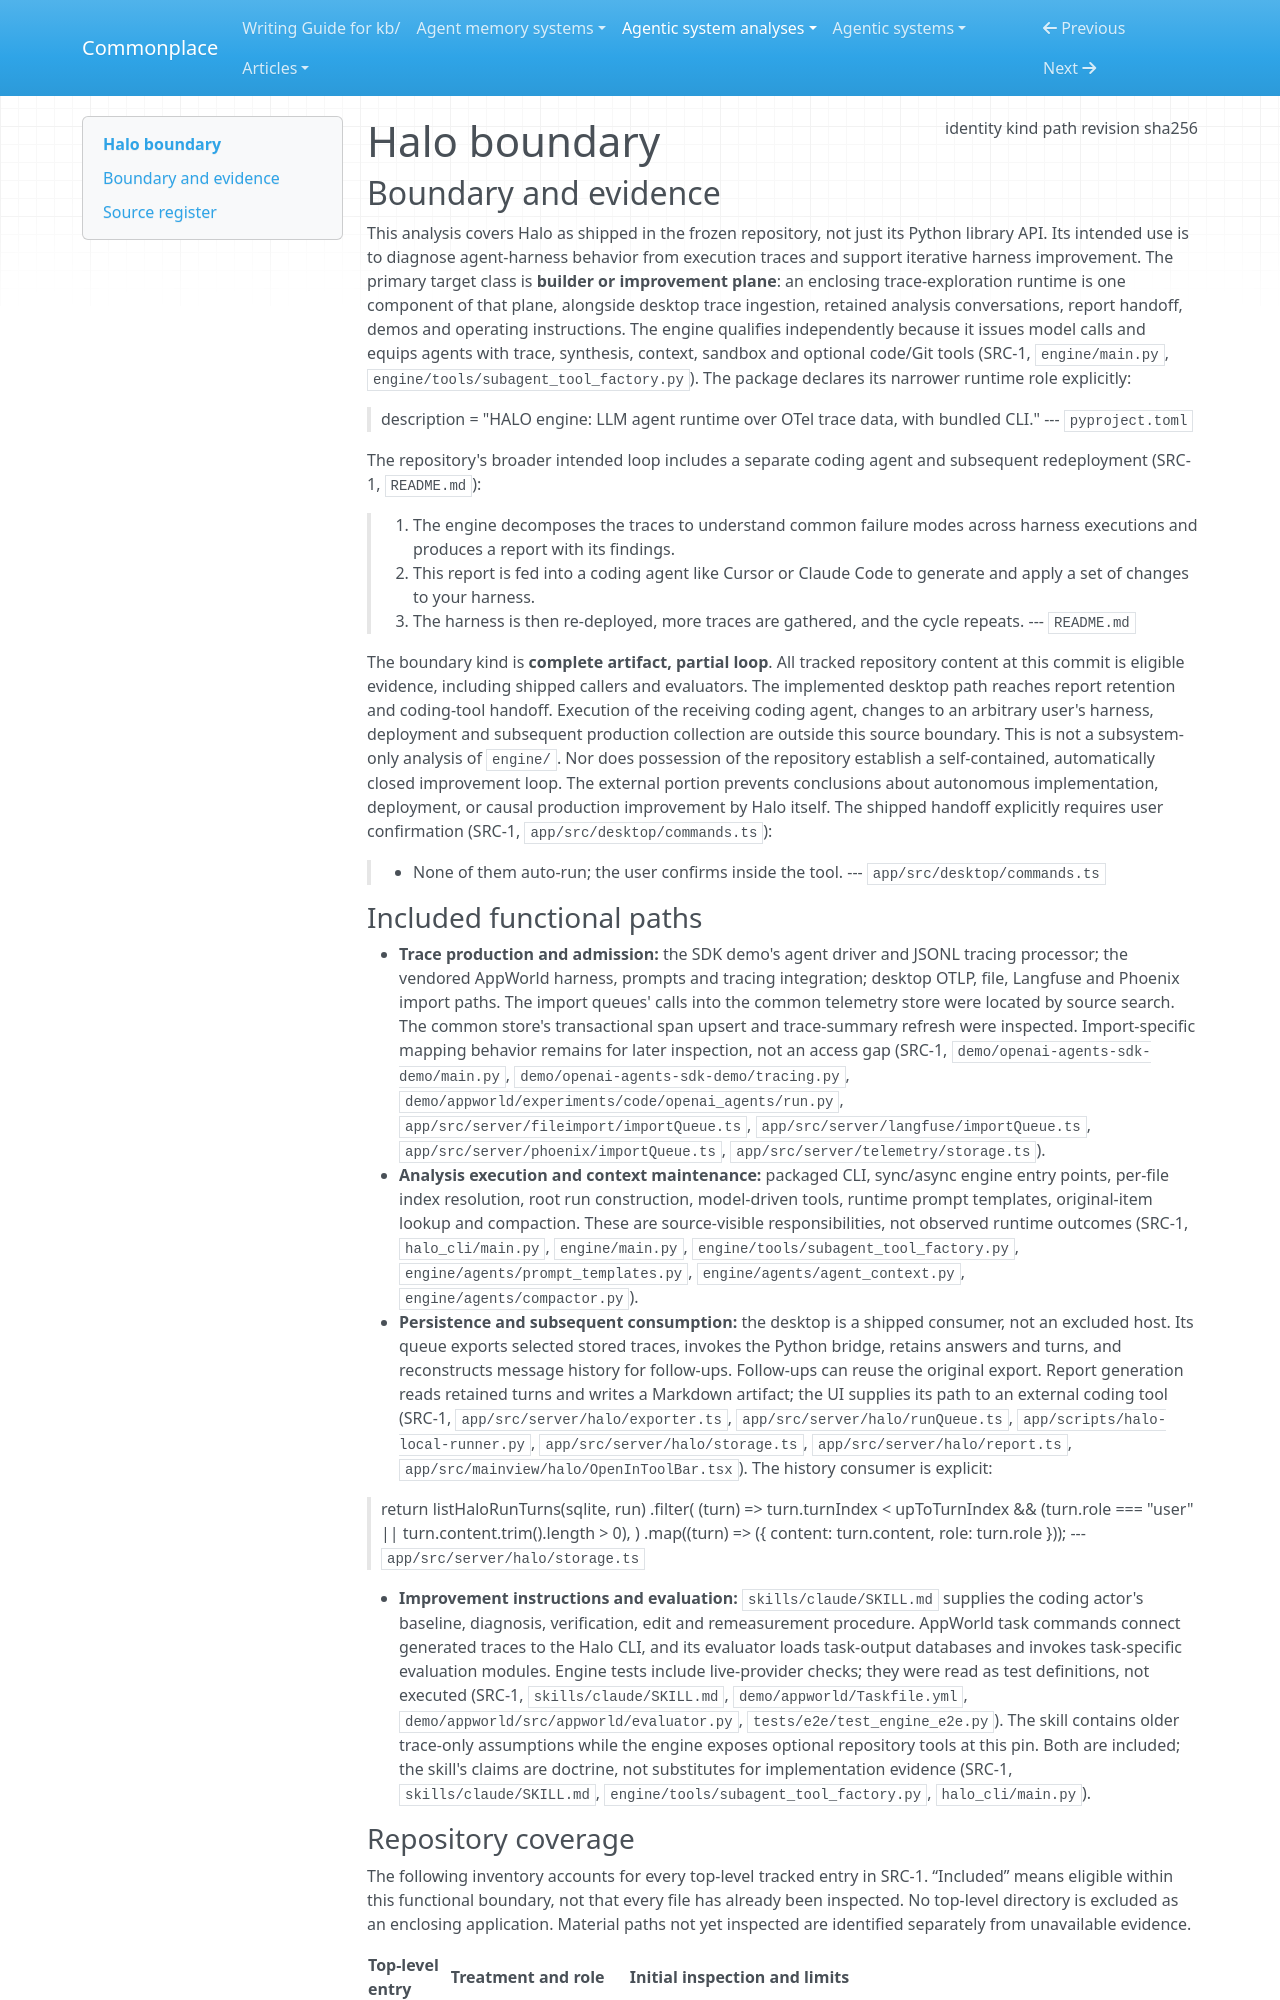

repository: zby/commonplace · page: agentic-system-analyses/retained/context-labs--halo/boundary/index.html · generator: mkdocs

---
type: agentic-system-analyses/types/agentic-system-boundary.md
description: "Halo's shipped trace-analysis and harness-improvement plane at commit b7f8509745d67b499b4e80efe20ea37c03426a74, including desktop persistence, engine callers and improvement instructions."
run-id: AAS-2026-10-14-halo-c4ed89d7f99f-01
result-disposition: complete
target-class: builder or improvement plane
boundary-kind: complete artifact, partial loop
reviewed-boundary: b7f8509745d67b499b4e80efe20ea37c03426a74
analysis-cutoff: "2026-10-14"
evidence-tier: code-grounded
source:
  identity: https://github.com/context-labs/halo
  kind: git
  path: /home/zby/llm/commonplace/.commonplace/worktrees/halo-c4ed89d7f99f/related-systems/context-labs--halo
  revision: b7f8509745d67b499b4e80efe20ea37c03426a74
  sha256: null
---

# Halo boundary

## Boundary and evidence

This analysis covers Halo as shipped in the frozen repository, not just its Python library API. Its intended use is to diagnose agent-harness behavior from execution traces and support iterative harness improvement. The primary target class is **builder or improvement plane**: an enclosing trace-exploration runtime is one component of that plane, alongside desktop trace ingestion, retained analysis conversations, report handoff, demos and operating instructions. The engine qualifies independently because it issues model calls and equips agents with trace, synthesis, context, sandbox and optional code/Git tools (SRC-1, `engine/main.py`, `engine/tools/subagent_tool_factory.py`). The package declares its narrower runtime role explicitly:

> description = "HALO engine: LLM agent runtime over OTel trace data, with bundled CLI."
> --- `pyproject.toml`

The repository's broader intended loop includes a separate coding agent and subsequent redeployment (SRC-1, `README.md`):

> 3. The engine decomposes the traces to understand common failure modes across harness executions and produces a report with its findings.
> 4. This report is fed into a coding agent like Cursor or Claude Code to generate and apply a set of changes to your harness.
> 5. The harness is then re-deployed, more traces are gathered, and the cycle repeats.
> --- `README.md`

The boundary kind is **complete artifact, partial loop**. All tracked repository content at this commit is eligible evidence, including shipped callers and evaluators. The implemented desktop path reaches report retention and coding-tool handoff. Execution of the receiving coding agent, changes to an arbitrary user's harness, deployment and subsequent production collection are outside this source boundary. This is not a subsystem-only analysis of `engine/`. Nor does possession of the repository establish a self-contained, automatically closed improvement loop. The external portion prevents conclusions about autonomous implementation, deployment, or causal production improvement by Halo itself. The shipped handoff explicitly requires user confirmation (SRC-1, `app/src/desktop/commands.ts`):

> * None of them auto-run; the user confirms inside the tool.
> --- `app/src/desktop/commands.ts`
